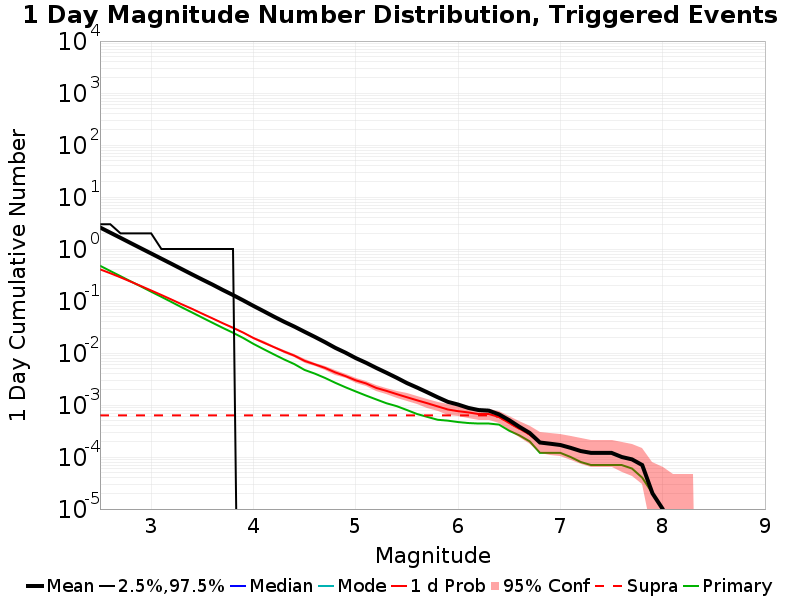

The data file committed next to this chart (first rows):
Mag, Mean, 2.5 %ile, 97.5 %ile, Median, Mode, 1 d Probability, 1 d Supra-Seis Prob, Primary Aftershocks Mean
2.5, 2.598, 0.0, 3.0, 0.0, 0.0, 0.4065, 6.3E-4, 0.4767
2.6, 2.064, 0.0, 3.0, 0.0, 0.0, 0.3421, 6.3E-4, 0.3779
2.7, 1.64, 0.0, 2.0, 0.0, 0.0, 0.2854, 6.3E-4, 0.3006
2.8, 1.3, 0.0, 2.0, 0.0, 0.0, 0.2356, 6.3E-4, 0.2386
2.9, 1.033, 0.0, 2.0, 0.0, 0.0, 0.1941, 6.3E-4, 0.1904
3.0, 0.8202, 0.0, 2.0, 0.0, 0.0, 0.1594, 6.3E-4, 0.1509
3.1, 0.6516, 0.0, 1.0, 0.0, 0.0, 0.1306, 6.3E-4, 0.1202
3.2, 0.5174, 0.0, 1.0, 0.0, 0.0, 0.1063, 6.3E-4, 0.09533
3.3, 0.4097, 0.0, 1.0, 0.0, 0.0, 0.08624, 6.3E-4, 0.0753
3.4, 0.3249, 0.0, 1.0, 0.0, 0.0, 0.07055, 6.3E-4, 0.06015
3.5, 0.2583, 0.0, 1.0, 0.0, 0.0, 0.05695, 6.3E-4, 0.04779
3.6, 0.2065, 0.0, 1.0, 0.0, 0.0, 0.04627, 6.3E-4, 0.03809
3.7, 0.163, 0.0, 1.0, 0.0, 0.0, 0.03739, 6.3E-4, 0.03041
3.8, 0.1302, 0.0, 1.0, 0.0, 0.0, 0.03059, 6.3E-4, 0.02453
3.9, 0.1027, 0.0, 0.0, 0.0, 0.0, 0.02467, 6.3E-4, 0.01943
4.0, 0.08044, 0.0, 0.0, 0.0, 0.0, 0.01942, 6.3E-4, 0.01497
4.1, 0.06361, 0.0, 0.0, 0.0, 0.0, 0.01585, 6.3E-4, 0.01183
4.2, 0.05005, 0.0, 0.0, 0.0, 0.0, 0.01297, 6.3E-4, 0.0094
4.3, 0.03984, 0.0, 0.0, 0.0, 0.0, 0.01064, 6.3E-4, 0.00751
4.4, 0.03217, 0.0, 0.0, 0.0, 0.0, 0.00889, 6.3E-4, 0.00611
4.5, 0.02555, 0.0, 0.0, 0.0, 0.0, 0.00706, 6.3E-4, 0.00472
4.6, 0.02039, 0.0, 0.0, 0.0, 0.0, 0.00605, 6.3E-4, 0.00401
4.7, 0.01612, 0.0, 0.0, 0.0, 0.0, 0.00516, 6.3E-4, 0.00331
4.8, 0.01256, 0.0, 0.0, 0.0, 0.0, 0.00423, 6.3E-4, 0.00267
4.9, 0.01014, 0.0, 0.0, 0.0, 0.0, 0.00359, 6.3E-4, 0.00219
5.0, 0.00798, 0.0, 0.0, 0.0, 0.0, 0.00298, 6.3E-4, 0.00182
5.1, 0.00649, 0.0, 0.0, 0.0, 0.0, 0.0026, 6.3E-4, 0.00152
5.2, 0.00517, 0.0, 0.0, 0.0, 0.0, 0.00213, 6.3E-4, 0.00128
5.3, 0.00417, 0.0, 0.0, 0.0, 0.0, 0.00187, 6.3E-4, 0.00108
5.4, 0.00334, 0.0, 0.0, 0.0, 0.0, 0.00162, 6.3E-4, 9.5E-4
5.5, 0.00264, 0.0, 0.0, 0.0, 0.0, 0.00141, 6.3E-4, 8.0E-4
5.6, 0.00216, 0.0, 0.0, 0.0, 0.0, 0.00123, 6.3E-4, 6.7E-4
5.7, 0.00175, 0.0, 0.0, 0.0, 0.0, 0.00108, 6.3E-4, 5.9E-4
5.8, 0.00141, 0.0, 0.0, 0.0, 0.0, 9.4E-4, 6.3E-4, 5.2E-4
5.9, 0.00115, 0.0, 0.0, 0.0, 0.0, 8.2E-4, 6.3E-4, 5.0E-4
6.0, 0.00102, 0.0, 0.0, 0.0, 0.0, 7.6E-4, 6.3E-4, 4.7E-4
6.1, 8.8E-4, 0.0, 0.0, 0.0, 0.0, 7.2E-4, 6.3E-4, 4.5E-4
6.2, 8.0E-4, 0.0, 0.0, 0.0, 0.0, 6.7E-4, 6.3E-4, 4.4E-4
6.3, 7.8E-4, 0.0, 0.0, 0.0, 0.0, 6.7E-4, 6.3E-4, 4.4E-4
6.4, 6.6E-4, 0.0, 0.0, 0.0, 0.0, 5.9E-4, 5.9E-4, 4.2E-4
6.5, 5.1E-4, 0.0, 0.0, 0.0, 0.0, 4.5E-4, 4.5E-4, 3.2E-4
6.6, 3.8E-4, 0.0, 0.0, 0.0, 0.0, 3.5E-4, 3.5E-4, 2.6E-4
6.7, 2.9E-4, 0.0, 0.0, 0.0, 0.0, 2.7E-4, 2.7E-4, 2.0E-4
6.8, 1.9E-4, 0.0, 0.0, 0.0, 0.0, 1.9E-4, 1.9E-4, 1.2E-4
6.9, 1.8E-4, 0.0, 0.0, 0.0, 0.0, 1.8E-4, 1.8E-4, 1.2E-4
7.0, 1.7E-4, 0.0, 0.0, 0.0, 0.0, 1.7E-4, 1.7E-4, 1.2E-4
7.1, 1.5E-4, 0.0, 0.0, 0.0, 0.0, 1.5E-4, 1.5E-4, 1.0E-4
7.2, 1.3E-4, 0.0, 0.0, 0.0, 0.0, 1.3E-4, 1.3E-4, 8.0E-5
7.3, 1.2E-4, 0.0, 0.0, 0.0, 0.0, 1.2E-4, 1.2E-4, 7.0E-5
7.4, 1.2E-4, 0.0, 0.0, 0.0, 0.0, 1.2E-4, 1.2E-4, 7.0E-5
7.5, 1.2E-4, 0.0, 0.0, 0.0, 0.0, 1.2E-4, 1.2E-4, 7.0E-5
7.6, 1.0E-4, 0.0, 0.0, 0.0, 0.0, 1.0E-4, 1.0E-4, 7.0E-5
7.7, 9.0E-5, 0.0, 0.0, 0.0, 0.0, 9.0E-5, 9.0E-5, 6.0E-5
7.8, 7.0E-5, 0.0, 0.0, 0.0, 0.0, 7.0E-5, 7.0E-5, 4.0E-5
7.9, 2.0E-5, 0.0, 0.0, 0.0, 0.0, 2.0E-5, 2.0E-5, 2.0E-5
8.0, 1.0E-5, 0.0, 0.0, 0.0, 0.0, 1.0E-5, 1.0E-5, 1.0E-5
8.1, 0.0, 0.0, 0.0, 0.0, 0.0, 0.0, 0.0, 0.0
8.2, 0.0, 0.0, 0.0, 0.0, 0.0, 0.0, 0.0, 0.0
8.3, 0.0, 0.0, 0.0, 0.0, 0.0, 0.0, 0.0, 0.0
8.4, 0.0, 0.0, 0.0, 0.0, 0.0, 0.0, 0.0, 0.0
... 6 more rows
